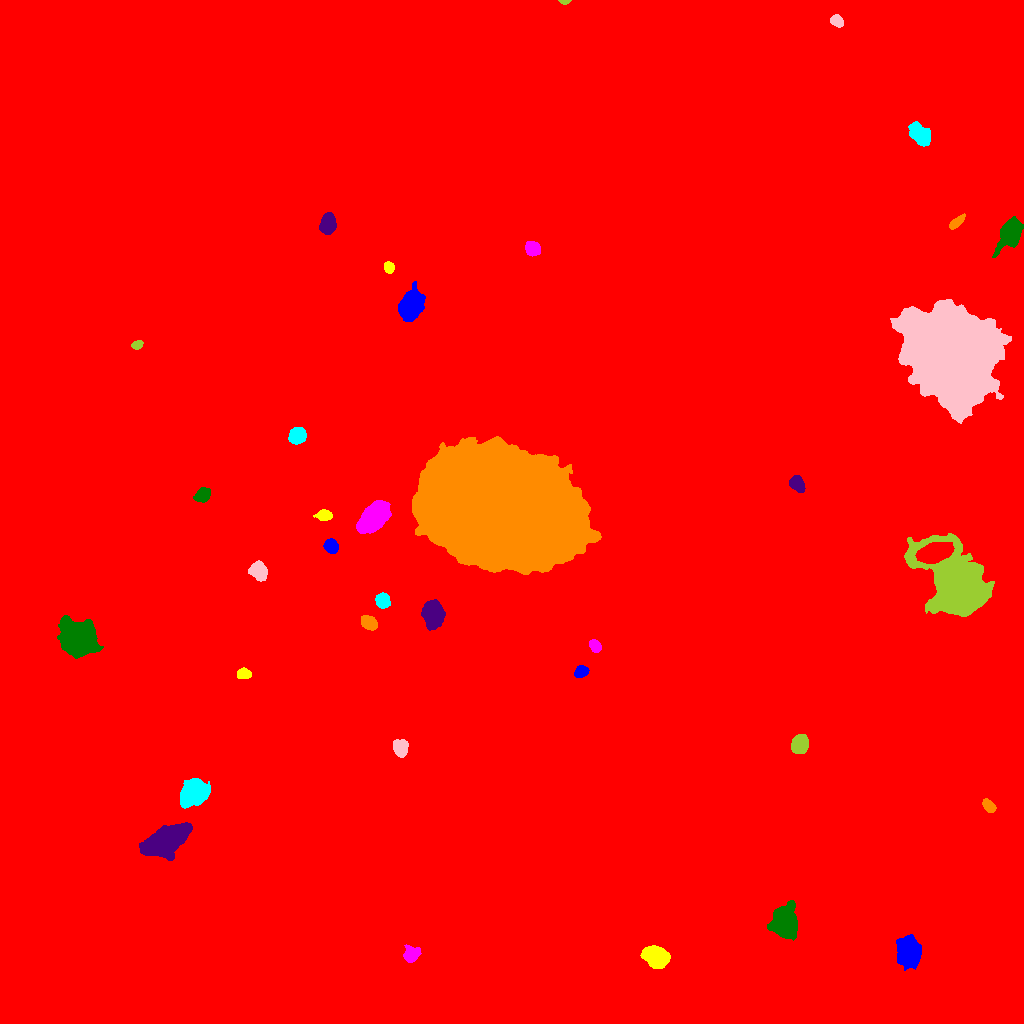

Values plotted in this chart, from the file beside it:
ID, X, Y, A, B, theta, total_flux, mu_max, mu_median, mu_mean, R_fwhm, R_e, R10, R90, x_start, x_end, y_start, y_end, area, greylevel
0, 539.1, 496.7, 306.5, 284.9, 0.4342, 2476924, 29.0, 1.0, 2.469, 34.71, 218.2, 76.36, 387.6, 0, 1023, 0, 1023, 1003195, 2.469
1, 908.1, 72.78, 6.657, 5.111, -1.446, 7064, 27.0, 8.0, 10.01, 8.273, 7.313, 2.932, 11.93, 896, 921, 53, 89, 706, 24.01
2, 656.7, 66.56, 5.439, 4.34, -0.4211, 9933, 55.0, 15.0, 19.25, 6.91, 6.103, 2.459, 10.06, 640, 670, 55, 78, 516, 32.25
3, 410.6, 68.3, 3.716, 3.177, 0.7317, 751.0, 9.0, 2.0, 3.182, 4.787, 3.989, 1.596, 6.699, 403, 421, 61, 79, 236, 17.18
4, 784.8, 99.74, 6.276, 5.047, -1.354, 22198, 108.0, 15.0, 27.14, 7.047, 6.699, 2.585, 11.7, 767, 797, 83, 123, 818, 40.14
5, 164, 182.1, 11.3, 5.624, 0.4995, 19966, 47.0, 13.0, 16.33, 9.869, 9.641, 3.785, 16.27, 139, 192, 163, 201, 1223, 28.33
6, 988.8, 217.3, 3.677, 2.199, -0.9261, 574.0, 8.0, 4.0, 3.852, 5.015, 3.656, 1.493, 5.698, 982, 996, 211, 225, 149, 17.85
7, 194, 230.9, 6.536, 5.479, 0.6089, 8838, 34.0, 11.0, 12.4, 8.463, 7.506, 2.932, 12.18, 180, 210, 215, 245, 713, 25.4
8, 400.3, 275.4, 3.928, 3.307, -1.374, 3589, 34.0, 13.0, 14.83, 5.293, 4.583, 1.784, 7.421, 393, 408, 266, 284, 242, 26.83
9, 800, 279.3, 4.083, 3.648, 1.277, 6453, 56.0, 18.0, 21.16, 5.698, 4.951, 1.954, 7.959, 791, 808, 270, 289, 305, 33.16
10, 467.5, 340.5, 5.514, 4.939, 0.673, 16304, 78.0, 22.0, 27.63, 7.442, 6.58, 2.585, 10.81, 452, 481, 327, 354, 590, 39.63
11, 581.2, 352, 3.089, 2.502, 0.4172, 990.0, 16.0, 6.0, 6.429, 4.37, 3.568, 1.382, 5.642, 574, 589, 346, 358, 154, 20.43
12, 243.6, 349.4, 3.321, 2.335, 0.03349, 756.0, 11.0, 5.0, 5.287, 4.514, 3.523, 1.382, 5.614, 237, 251, 345, 356, 143, 19.29
13, 594.8, 377.6, 3.333, 2.375, -0.9974, 844.0, 11.0, 6.0, 6.072, 5.015, 3.7, 1.493, 5.585, 589, 601, 371, 384, 139, 19.07
14, 77.47, 385.1, 7.43, 6.54, -0.8653, 51461, 152.0, 20.0, 39.31, 8.903, 8.195, 3.29, 14.9, 57, 103, 365, 408, 1309, 51.31
15, 433.2, 409.1, 5.719, 4.431, -1.414, 9934, 50.0, 15.0, 18.16, 7.485, 6.408, 2.523, 10.39, 421, 445, 393, 424, 547, 31.16
16, 368.1, 401, 3.837, 2.888, -0.6247, 2343, 25.0, 10.0, 10.95, 5.202, 4.297, 1.693, 6.747, 361, 377, 393, 408, 214, 29.95
17, 382.2, 422.8, 3.391, 3.076, -1.529, 2183, 27.0, 10.0, 10.75, 4.652, 4.146, 1.596, 6.58, 375, 390, 415, 431, 203, 26.75
18, 259.3, 452.3, 4.047, 3.293, -1.139, 2049, 23.0, 5.0, 6.969, 4.618, 4.442, 1.693, 7.506, 248, 267, 442, 463, 294, 21.97
19, 957.6, 437.1, 16.9, 10.71, -0.8979, 126864, 229.0, 17.0, 33.76, 9.441, 11.75, 4.222, 25.84, 904, 994, 407, 490, 3758, 44.76
20, 934.2, 470.8, 7.572, 4.105, 0.2844, 13497, 55.0, 18.0, 21.22, 8.156, 7.092, 2.821, 11.52, 915, 954, 460, 481, 636, 55.22
21, 331.3, 477.1, 3.237, 2.774, -0.9883, 2017, 27.0, 10.0, 10.73, 4.687, 3.868, 1.493, 6.129, 323, 338, 470, 485, 188, 27.73
22, 324.1, 508.1, 3.392, 2.354, 0.006123, 1537, 24.0, 8.0, 9.429, 4.26, 3.568, 1.382, 5.781, 313, 332, 503, 514, 163, 27.43
23, 373.7, 505.9, 8.09, 4.901, 0.7817, 15806, 49.0, 17.0, 19.61, 9.541, 8.098, 3.241, 12.91, 356, 391, 490, 523, 806, 39.61
24, 202.6, 528.5, 3.568, 2.837, 0.6303, 1893, 23.0, 8.0, 9.145, 4.72, 4.068, 1.596, 6.531, 193, 210, 521, 536, 207, 23.14
25, 797.2, 539.8, 4.009, 2.962, -0.9324, 1908, 21.0, 8.0, 8.793, 4.886, 4.37, 1.693, 7.001, 789, 805, 531, 548, 217, 21.79
26, 505.6, 514.1, 38.96, 24.62, -0.2483, 689632, 135.0, 33.0, 36.88, 27.31, 39.49, 14.67, 63.32, 412, 601, 449, 587, 18700, 49.88
27, 297.2, 587.7, 3.802, 3.53, 0.6682, 3209, 29.0, 11.0, 12.06, 5.47, 4.72, 1.871, 7.527, 288, 306, 579, 596, 266, 27.06
28, 954.3, 666.8, 19.67, 17.3, -0.697, 325298, 242.0, 19.0, 36.09, 11.11, 21.5, 6.887, 39.02, 890, 1011, 600, 724, 9013, 49.09
29, 137.4, 678.9, 2.726, 1.797, 0.4651, 485.0, 13.0, 5.0, 5.105, 3.29, 2.821, 0.9772, 4.514, 131, 143, 674, 683, 95, 19.11
30, 850.8, 678.7, 3.562, 2.596, 1.087, 1330, 20.0, 8.0, 8.581, 4.514, 3.742, 1.493, 5.89, 845, 862, 671, 686, 155, 20.58
31, 410.6, 717.4, 7.411, 4.953, 1.21, 6727, 24.0, 8.0, 9.778, 9.132, 7.632, 3.038, 12.28, 398, 425, 702, 742, 688, 22.78
32, 388.7, 756, 2.718, 2.238, -1.349, 966.0, 18.0, 8.0, 8.474, 4.184, 3.192, 1.262, 5.015, 384, 394, 750, 762, 114, 24.47
33, 532.1, 775.4, 3.431, 2.98, -0.5745, 1739, 20.0, 7.0, 8.401, 5.202, 4.068, 1.596, 6.555, 525, 540, 767, 782, 207, 28.4
34, 1010, 789.6, 6.781, 4.377, 1.011, 7707, 37.0, 9.0, 12.51, 7.527, 6.555, 2.585, 10.79, 992, 1023, 766, 807, 616, 25.51
35, 328, 799, 4.646, 3.536, 1.324, 3790, 30.0, 11.0, 12.31, 5.863, 5.14, 2.034, 8.33, 319, 336, 789, 811, 308, 24.31
36, 956.7, 801.3, 4.522, 1.904, 0.697, 658.0, 10.0, 4.0, 4.387, 4.549, 3.742, 1.493, 5.89, 949, 965, 794, 810, 150, 17.39
37, 920.8, 888.3, 5.485, 3.713, -0.7867, 4556, 31.0, 9.0, 11.36, 6.155, 5.585, 2.185, 9.184, 908, 930, 877, 902, 401, 24.36
38, 836.6, 1003, 2.885, 2.453, -0.6511, 706.0, 12.0, 4.0, 4.903, 4.297, 3.338, 1.262, 5.412, 830, 843, 996, 1009, 144, 18.9
39, 564.3, 1022, 2.66, 1.057, -0.003775, 476.0, 24.0, 8.5, 9.917, 2.459, 1.954, 0.7979, 3.192, 558, 571, 1019, 1023, 48, 22.92
